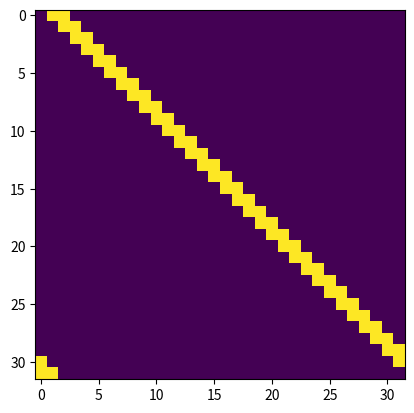

Here is the Python script that generated this plot:
import numpy as np
import matplotlib.pyplot as plt


class Graph:
    """
    A graph class.
    """

    def __init__(self, adj_list = None, adj_matrix = None, rewards = None):
        """
        Initialize the graph.
        """
        
        if adj_list is None and adj_matrix is None:
            raise ValueError('Graph is not provided.')
        
        # initialize with adjacency matrix
        elif adj_matrix is not None and adj_list is None:
            self.adj_matrix = adj_matrix
            self.adj_list = []
            for i in range(self.adj_matrix.shape[0]):
                connected_states = []
                for j in range(self.adj_matrix.shape[1]):
                    if self.adj_matrix[i][j] == 1:
                        connected_states.append(j)
                self.adj_list.append(connected_states)
        
        # initialize with adjacency list
        elif adj_list is not None and adj_matrix is None:
            self.adj_list = adj_list
            self.adj_matrix = np.zeros((len(adj_list), len(adj_list)))
            for i in range(len(adj_list)):
                for j in self.adj_list[i]:
                    self.adj_matrix[i, j] = 1
        
        # initialize rewards if provided
        if rewards is not None:
            self.reset_rewards(rewards)


    def reset_rewards(self, rewards):
        """
        Reset rewards.
        """
        self.rewards = rewards
        
    
    def successors(self, state):
        """
        Find successor states of a given state.
        """
        return self.adj_list[state]


    def predecessors(self, state):
        """
        Find predecessor states of a given state.
        """
        return [s for s, successors in enumerate(self.adj_list) if state in successors]
    

    def max_reward_path(self, state, steps_left = 5, cum_reward = np.array(0), path = None):
        """
        Find the maximum possible sum of reward within 5 steps.
        """

        if path is None:
            path = []

        path.append(state)
        if steps_left < 5:
            cum_reward += self.rewards[state]

        if steps_left == 0:
            return cum_reward, path
        
        cum_reward_successor1, path_successor1 = self.max_reward_path(self.successors(state)[0], steps_left - 1, cum_reward.copy(), path.copy())
        cum_reward_successor2, path_successor2 = self.max_reward_path(self.successors(state)[1], steps_left - 1, cum_reward.copy(), path.copy())

        if cum_reward_successor1 >= cum_reward_successor2:
            max_cum_reward = cum_reward_successor1
            max_path = path_successor1
        else:
            max_cum_reward = cum_reward_successor2
            max_path = path_successor2


        return max_cum_reward.copy(), max_path.copy()
        





if __name__ == '__main__':
    # testing

    num_state = 32

    adj_matrix = np.zeros((num_state, num_state))
    for i in range(num_state):
        row, col1, col2 = i, (i + 1) % num_state, (i + 2) % num_state

        adj_matrix[row, col1] = 1
        adj_matrix[row, col2] = 1

    adj_list = []
    for i in range(adj_matrix.shape[0]):
        connected_states = []
        for j in range(adj_matrix.shape[1]):
            if adj_matrix[i][j] == 1:
                connected_states.append(j)
        adj_list.append(connected_states)

    graph = Graph(adj_matrix = adj_matrix)
    
    print(graph.adj_matrix)
    print(graph.adj_list)
    print(graph.predecessors(0))

    plt.figure()
    plt.imshow(graph.adj_matrix)
    plt.show()
